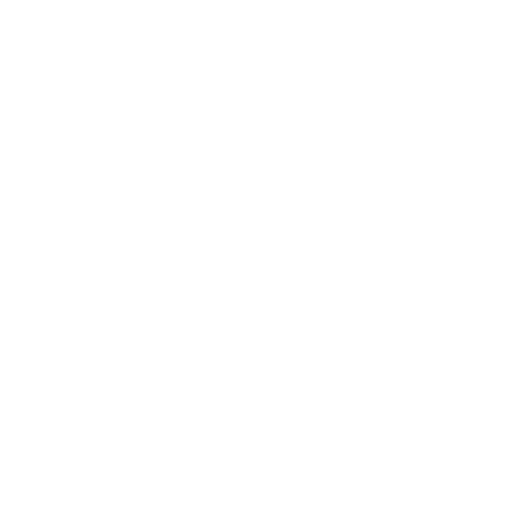
t = 0.00 s
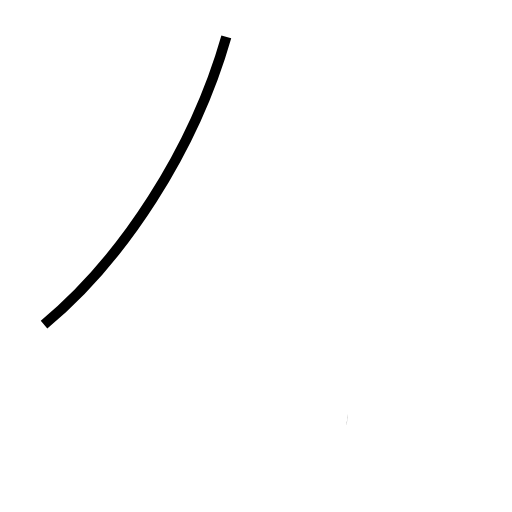
t = 1.01 s
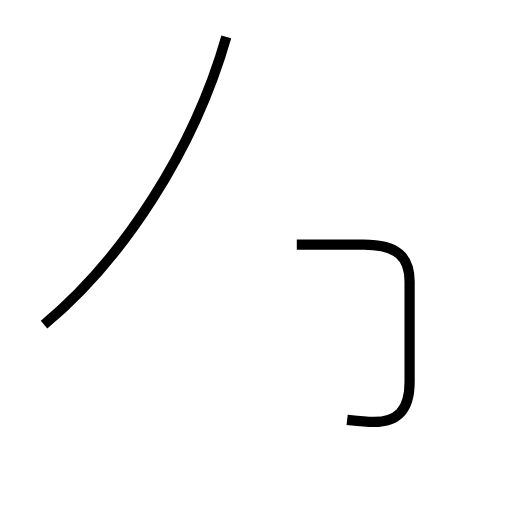
t = 1.96 s
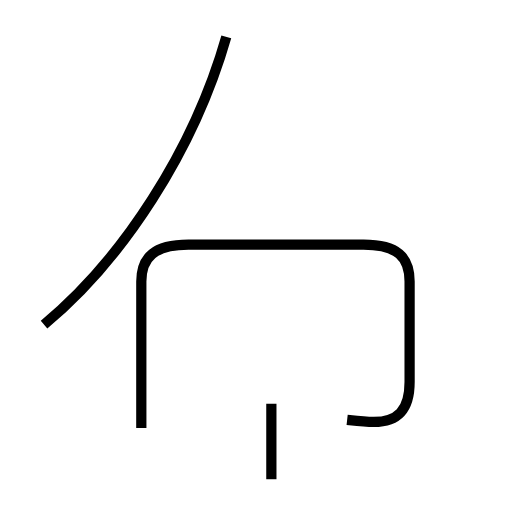
t = 3.13 s
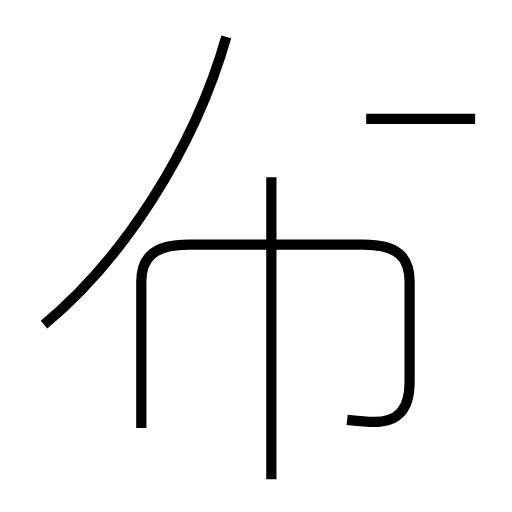
t = 4.11 s
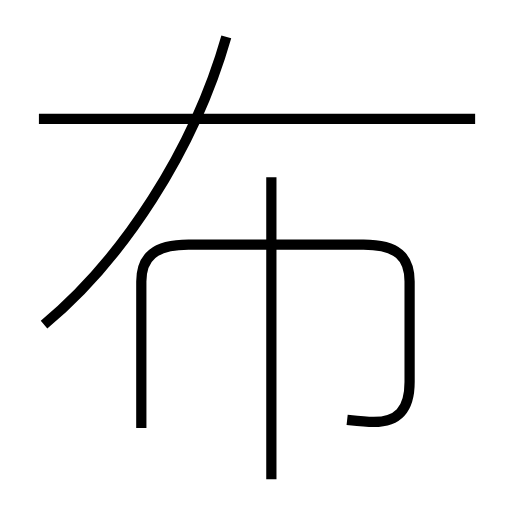
t = 5.07 s

The animated SVG that drew these frames (rendered in a browser with its animation timeline set to each time). Animation: 4 SMIL elements (animate=4); one cycle of 5.07 s.

<?xml version='1.0' encoding='utf-8'?>
<svg viewBox="0.0 -6.0 50.0 50.0" version="1.1" xmlns="http://www.w3.org/2000/svg"><rect x="-1000" y="-1000" width="2000" height="2000" stroke="white" fill="white" /><g style="fill:none;stroke:#000000;stroke-width:1"><path d="M 4.3 -12.3 C 11.9 -18.6 18.9 -29.2 22.1 -40.4 " transform="translate(0.0 38.0)" stroke-dasharray="33.72530239062782" stroke-dashoffset="33.72530239062782"><animate attributeName="stroke-dashoffset" from="33.72530239062782" to="0" dur="1.0117590717188345s" begin="0s" fill="freeze" /></path><path d="M 33.9 -3.0 C 34.8 -2.9 35.6 -2.8 36.5 -2.8 C 38.8 -2.8 40.0 -3.9 40.0 -6.7 L 40.0 -16.5 C 40.0 -18.9 38.8 -20.1 35.5 -20.1 L 18.4 -20.1 C 15.1 -20.1 13.8 -18.9 13.8 -16.5 L 13.8 -2.2 " transform="translate(0.0 38.0)" stroke-dasharray="63.23645572366705" stroke-dashoffset="63.23645572366705"><animate attributeName="stroke-dashoffset" from="63.23645572366705" to="0" dur="1.8970936717100113s" begin="1.0117590717188345s" fill="freeze" /></path><path d="M 26.5 2.8 L 26.5 -26.7 " transform="translate(0.0 38.0)" stroke-dasharray="29.5" stroke-dashoffset="29.5"><animate attributeName="stroke-dashoffset" from="29.5" to="0" dur="0.885s" begin="2.908852743428846s" fill="freeze" /></path><path d="M 46.4 -32.4 L 3.8 -32.4" transform="translate(0.0 38.0)" stroke-dasharray="42.6" stroke-dashoffset="42.6"><animate attributeName="stroke-dashoffset" from="42.6" to="0" dur="1.278s" begin="3.793852743428846s" fill="freeze" /></path></g></svg>
